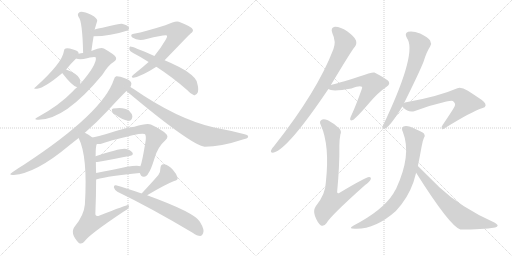
t = 0.00 s
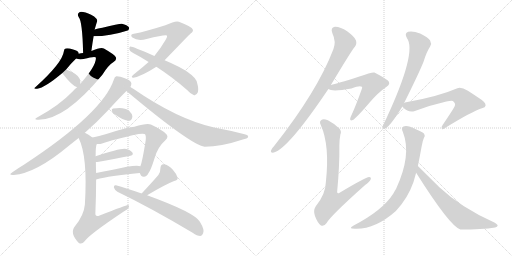
t = 2.00 s
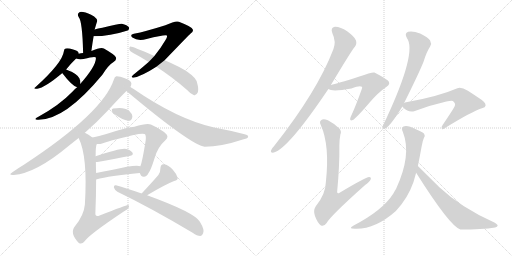
t = 4.00 s
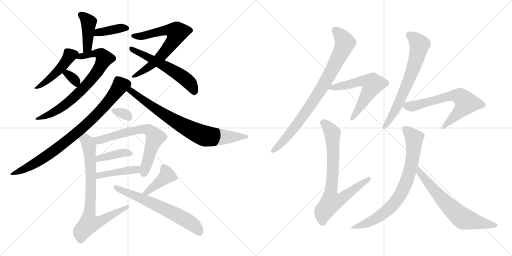
t = 6.00 s
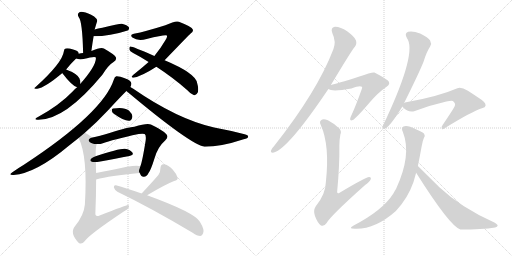
t = 8.00 s
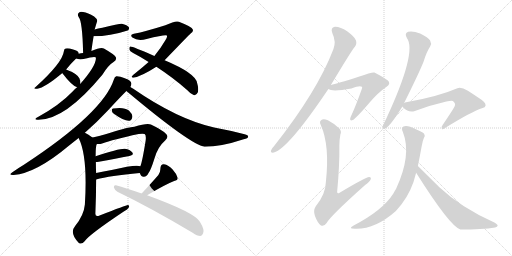
t = 10.00 s

The animated SVG that drew these frames (rendered in a browser with its animation timeline set to each time). Animation: 23 CSS @keyframes rules; frames cover the first 10.00 s.

<svg version="1.1" viewBox="0 0 2048 1024" xmlns="http://www.w3.org/2000/svg">
  <g stroke="lightgray" stroke-dasharray="1,1" stroke-width="1" transform="scale(4, 4)">
    <line x1="0" y1="0" x2="256" y2="256"></line>
    <line x1="256" y1="0" x2="0" y2="256"></line>
    <line x1="128" y1="0" x2="128" y2="256"></line>
    <line x1="0" y1="128" x2="256" y2="128"></line>
    <line x1="256" y1="0" x2="512" y2="256"></line>
    <line x1="512" y1="0" x2="256" y2="256"></line>
    <line x1="384" y1="0" x2="384" y2="256"></line>
    <line x1="256" y1="128" x2="512" y2="128"></line>
  </g>
<g transform="scale(1, -1) translate(0, -850)">
   <style type="text/css">
    @keyframes keyframes0 {
      from {
       stroke: black;
       stroke-dashoffset: 417;
       stroke-width: 128;
       }
       58% {
       animation-timing-function: step-end;
       stroke: black;
       stroke-dashoffset: 0;
       stroke-width: 128;
       }
       to {
       stroke: black;
       stroke-width: 1024;
       }
       }
       #make-me-a-hanzi-animation-0 {
         animation: keyframes0 0.589355s both;
         animation-delay: 0.000000s;
         animation-timing-function: linear;
       }
    @keyframes keyframes1 {
      from {
       stroke: black;
       stroke-dashoffset: 386;
       stroke-width: 128;
       }
       56% {
       animation-timing-function: step-end;
       stroke: black;
       stroke-dashoffset: 0;
       stroke-width: 128;
       }
       to {
       stroke: black;
       stroke-width: 1024;
       }
       }
       #make-me-a-hanzi-animation-1 {
         animation: keyframes1 0.564128s both;
         animation-delay: 0.589355s;
         animation-timing-function: linear;
       }
    @keyframes keyframes2 {
      from {
       stroke: black;
       stroke-dashoffset: 462;
       stroke-width: 128;
       }
       60% {
       animation-timing-function: step-end;
       stroke: black;
       stroke-dashoffset: 0;
       stroke-width: 128;
       }
       to {
       stroke: black;
       stroke-width: 1024;
       }
       }
       #make-me-a-hanzi-animation-2 {
         animation: keyframes2 0.625977s both;
         animation-delay: 1.153483s;
         animation-timing-function: linear;
       }
    @keyframes keyframes3 {
      from {
       stroke: black;
       stroke-dashoffset: 738;
       stroke-width: 128;
       }
       71% {
       animation-timing-function: step-end;
       stroke: black;
       stroke-dashoffset: 0;
       stroke-width: 128;
       }
       to {
       stroke: black;
       stroke-width: 1024;
       }
       }
       #make-me-a-hanzi-animation-3 {
         animation: keyframes3 0.850586s both;
         animation-delay: 1.779460s;
         animation-timing-function: linear;
       }
    @keyframes keyframes4 {
      from {
       stroke: black;
       stroke-dashoffset: 331;
       stroke-width: 128;
       }
       52% {
       animation-timing-function: step-end;
       stroke: black;
       stroke-dashoffset: 0;
       stroke-width: 128;
       }
       to {
       stroke: black;
       stroke-width: 1024;
       }
       }
       #make-me-a-hanzi-animation-4 {
         animation: keyframes4 0.519368s both;
         animation-delay: 2.630046s;
         animation-timing-function: linear;
       }
    @keyframes keyframes5 {
      from {
       stroke: black;
       stroke-dashoffset: 687;
       stroke-width: 128;
       }
       69% {
       animation-timing-function: step-end;
       stroke: black;
       stroke-dashoffset: 0;
       stroke-width: 128;
       }
       to {
       stroke: black;
       stroke-width: 1024;
       }
       }
       #make-me-a-hanzi-animation-5 {
         animation: keyframes5 0.809082s both;
         animation-delay: 3.149414s;
         animation-timing-function: linear;
       }
    @keyframes keyframes6 {
      from {
       stroke: black;
       stroke-dashoffset: 572;
       stroke-width: 128;
       }
       65% {
       animation-timing-function: step-end;
       stroke: black;
       stroke-dashoffset: 0;
       stroke-width: 128;
       }
       to {
       stroke: black;
       stroke-width: 1024;
       }
       }
       #make-me-a-hanzi-animation-6 {
         animation: keyframes6 0.715495s both;
         animation-delay: 3.958496s;
         animation-timing-function: linear;
       }
    @keyframes keyframes7 {
      from {
       stroke: black;
       stroke-dashoffset: 838;
       stroke-width: 128;
       }
       73% {
       animation-timing-function: step-end;
       stroke: black;
       stroke-dashoffset: 0;
       stroke-width: 128;
       }
       to {
       stroke: black;
       stroke-width: 1024;
       }
       }
       #make-me-a-hanzi-animation-7 {
         animation: keyframes7 0.931966s both;
         animation-delay: 4.673991s;
         animation-timing-function: linear;
       }
    @keyframes keyframes8 {
      from {
       stroke: black;
       stroke-dashoffset: 780;
       stroke-width: 128;
       }
       72% {
       animation-timing-function: step-end;
       stroke: black;
       stroke-dashoffset: 0;
       stroke-width: 128;
       }
       to {
       stroke: black;
       stroke-width: 1024;
       }
       }
       #make-me-a-hanzi-animation-8 {
         animation: keyframes8 0.884766s both;
         animation-delay: 5.605957s;
         animation-timing-function: linear;
       }
    @keyframes keyframes9 {
      from {
       stroke: black;
       stroke-dashoffset: 318;
       stroke-width: 128;
       }
       51% {
       animation-timing-function: step-end;
       stroke: black;
       stroke-dashoffset: 0;
       stroke-width: 128;
       }
       to {
       stroke: black;
       stroke-width: 1024;
       }
       }
       #make-me-a-hanzi-animation-9 {
         animation: keyframes9 0.508789s both;
         animation-delay: 6.490723s;
         animation-timing-function: linear;
       }
    @keyframes keyframes10 {
      from {
       stroke: black;
       stroke-dashoffset: 671;
       stroke-width: 128;
       }
       69% {
       animation-timing-function: step-end;
       stroke: black;
       stroke-dashoffset: 0;
       stroke-width: 128;
       }
       to {
       stroke: black;
       stroke-width: 1024;
       }
       }
       #make-me-a-hanzi-animation-10 {
         animation: keyframes10 0.796061s both;
         animation-delay: 6.999512s;
         animation-timing-function: linear;
       }
    @keyframes keyframes11 {
      from {
       stroke: black;
       stroke-dashoffset: 394;
       stroke-width: 128;
       }
       56% {
       animation-timing-function: step-end;
       stroke: black;
       stroke-dashoffset: 0;
       stroke-width: 128;
       }
       to {
       stroke: black;
       stroke-width: 1024;
       }
       }
       #make-me-a-hanzi-animation-11 {
         animation: keyframes11 0.570638s both;
         animation-delay: 7.795573s;
         animation-timing-function: linear;
       }
    @keyframes keyframes12 {
      from {
       stroke: black;
       stroke-dashoffset: 431;
       stroke-width: 128;
       }
       58% {
       animation-timing-function: step-end;
       stroke: black;
       stroke-dashoffset: 0;
       stroke-width: 128;
       }
       to {
       stroke: black;
       stroke-width: 1024;
       }
       }
       #make-me-a-hanzi-animation-12 {
         animation: keyframes12 0.600749s both;
         animation-delay: 8.366211s;
         animation-timing-function: linear;
       }
    @keyframes keyframes13 {
      from {
       stroke: black;
       stroke-dashoffset: 784;
       stroke-width: 128;
       }
       72% {
       animation-timing-function: step-end;
       stroke: black;
       stroke-dashoffset: 0;
       stroke-width: 128;
       }
       to {
       stroke: black;
       stroke-width: 1024;
       }
       }
       #make-me-a-hanzi-animation-13 {
         animation: keyframes13 0.888021s both;
         animation-delay: 8.966960s;
         animation-timing-function: linear;
       }
    @keyframes keyframes14 {
      from {
       stroke: black;
       stroke-dashoffset: 408;
       stroke-width: 128;
       }
       57% {
       animation-timing-function: step-end;
       stroke: black;
       stroke-dashoffset: 0;
       stroke-width: 128;
       }
       to {
       stroke: black;
       stroke-width: 1024;
       }
       }
       #make-me-a-hanzi-animation-14 {
         animation: keyframes14 0.582031s both;
         animation-delay: 9.854981s;
         animation-timing-function: linear;
       }
    @keyframes keyframes15 {
      from {
       stroke: black;
       stroke-dashoffset: 638;
       stroke-width: 128;
       }
       67% {
       animation-timing-function: step-end;
       stroke: black;
       stroke-dashoffset: 0;
       stroke-width: 128;
       }
       to {
       stroke: black;
       stroke-width: 1024;
       }
       }
       #make-me-a-hanzi-animation-15 {
         animation: keyframes15 0.769206s both;
         animation-delay: 10.437012s;
         animation-timing-function: linear;
       }
    @keyframes keyframes16 {
      from {
       stroke: black;
       stroke-dashoffset: 838;
       stroke-width: 128;
       }
       73% {
       animation-timing-function: step-end;
       stroke: black;
       stroke-dashoffset: 0;
       stroke-width: 128;
       }
       to {
       stroke: black;
       stroke-width: 1024;
       }
       }
       #make-me-a-hanzi-animation-16 {
         animation: keyframes16 0.931966s both;
         animation-delay: 11.206218s;
         animation-timing-function: linear;
       }
    @keyframes keyframes17 {
      from {
       stroke: black;
       stroke-dashoffset: 592;
       stroke-width: 128;
       }
       66% {
       animation-timing-function: step-end;
       stroke: black;
       stroke-dashoffset: 0;
       stroke-width: 128;
       }
       to {
       stroke: black;
       stroke-width: 1024;
       }
       }
       #make-me-a-hanzi-animation-17 {
         animation: keyframes17 0.731771s both;
         animation-delay: 12.138184s;
         animation-timing-function: linear;
       }
    @keyframes keyframes18 {
      from {
       stroke: black;
       stroke-dashoffset: 758;
       stroke-width: 128;
       }
       71% {
       animation-timing-function: step-end;
       stroke: black;
       stroke-dashoffset: 0;
       stroke-width: 128;
       }
       to {
       stroke: black;
       stroke-width: 1024;
       }
       }
       #make-me-a-hanzi-animation-18 {
         animation: keyframes18 0.866862s both;
         animation-delay: 12.869955s;
         animation-timing-function: linear;
       }
    @keyframes keyframes19 {
      from {
       stroke: black;
       stroke-dashoffset: 670;
       stroke-width: 128;
       }
       69% {
       animation-timing-function: step-end;
       stroke: black;
       stroke-dashoffset: 0;
       stroke-width: 128;
       }
       to {
       stroke: black;
       stroke-width: 1024;
       }
       }
       #make-me-a-hanzi-animation-19 {
         animation: keyframes19 0.795247s both;
         animation-delay: 13.736817s;
         animation-timing-function: linear;
       }
    @keyframes keyframes20 {
      from {
       stroke: black;
       stroke-dashoffset: 655;
       stroke-width: 128;
       }
       68% {
       animation-timing-function: step-end;
       stroke: black;
       stroke-dashoffset: 0;
       stroke-width: 128;
       }
       to {
       stroke: black;
       stroke-width: 1024;
       }
       }
       #make-me-a-hanzi-animation-20 {
         animation: keyframes20 0.783040s both;
         animation-delay: 14.532064s;
         animation-timing-function: linear;
       }
    @keyframes keyframes21 {
      from {
       stroke: black;
       stroke-dashoffset: 763;
       stroke-width: 128;
       }
       71% {
       animation-timing-function: step-end;
       stroke: black;
       stroke-dashoffset: 0;
       stroke-width: 128;
       }
       to {
       stroke: black;
       stroke-width: 1024;
       }
       }
       #make-me-a-hanzi-animation-21 {
         animation: keyframes21 0.870931s both;
         animation-delay: 15.315104s;
         animation-timing-function: linear;
       }
    @keyframes keyframes22 {
      from {
       stroke: black;
       stroke-dashoffset: 662;
       stroke-width: 128;
       }
       68% {
       animation-timing-function: step-end;
       stroke: black;
       stroke-dashoffset: 0;
       stroke-width: 128;
       }
       to {
       stroke: black;
       stroke-width: 1024;
       }
       }
       #make-me-a-hanzi-animation-22 {
         animation: keyframes22 0.788737s both;
         animation-delay: 16.186035s;
         animation-timing-function: linear;
       }
</style>
<path d="M 365.5 646.0 Q 369.5 677.0 374.5 705.0 L 378.5 732.0 Q 378.5 733.0 379.5 735.0 Q 385.5 756.0 388.5 765.0 Q 391.5 772.0 376.5 784.0 Q 351.5 799.0 332.5 802.0 Q 320.5 805.0 314.5 798.0 Q 308.5 794.0 314.5 782.0 Q 329.5 766.0 332.5 638.0 C 333.5 608.0 361.5 616.0 365.5 646.0 Z" fill="lightgray"></path> 
<path d="M 374.5 705.0 Q 440.5 705.0 510.5 728.0 Q 511.5 729.0 512.5 729.0 Q 518.5 735.0 515.5 741.0 Q 509.5 750.0 487.5 755.0 Q 478.5 756.0 409.5 739.0 Q 391.5 736.0 378.5 732.0 C 349.5 724.0 344.5 705.0 374.5 705.0 Z" fill="lightgray"></path> 
<path d="M 314.5 635.0 Q 314.5 636.0 314.5 637.0 Q 313.5 647.0 292.5 652.0 Q 271.5 659.0 262.5 656.0 Q 256.5 655.0 255.5 645.0 Q 249.5 599.0 143.5 503.0 Q 128.5 493.0 148.5 495.0 Q 179.5 499.0 249.5 558.0 L 264.5 572.0 Q 283.5 596.0 304.5 616.0 C 316.5 628.0 316.5 628.0 314.5 635.0 Z" fill="lightgray"></path> 
<path d="M 308.5 501.0 Q 298.5 494.0 289.5 483.0 Q 237.5 429.0 153.5 383.0 Q 131.5 373.0 149.5 371.0 Q 257.5 367.0 409.5 551.0 Q 433.5 590.0 455.5 603.0 Q 467.5 610.0 463.5 621.0 Q 459.5 631.0 415.5 656.0 Q 403.5 662.0 365.5 646.0 L 332.5 638.0 Q 323.5 638.0 314.5 635.0 C 285.5 629.0 274.5 621.0 304.5 616.0 Q 313.5 612.0 334.5 614.0 Q 379.5 626.0 383.5 620.0 Q 386.5 589.0 321.5 515.0 L 308.5 501.0 Z" fill="lightgray"></path> 
<path d="M 249.5 558.0 Q 248.5 558.0 249.5 557.0 Q 288.5 506.0 308.5 501.0 C 320.5 497.0 320.5 497.0 321.5 515.0 Q 322.5 525.0 317.5 537.0 Q 307.5 556.0 264.5 572.0 C 239.5 582.0 239.5 582.0 249.5 558.0 Z" fill="lightgray"></path> 
<path d="M 658.5 609.0 Q 757.5 712.0 762.5 716.0 Q 775.5 725.0 770.5 733.0 Q 769.5 742.0 715.5 763.0 Q 703.5 769.0 661.5 749.0 Q 582.5 724.0 535.5 715.0 Q 517.5 712.0 529.5 700.0 Q 551.5 684.0 586.5 694.0 Q 662.5 713.0 667.5 708.0 Q 670.5 704.0 661.5 689.0 Q 643.5 658.0 617.5 626.0 L 594.5 602.0 Q 569.5 580.0 533.5 551.0 Q 520.5 541.0 533.5 539.0 Q 566.5 545.0 625.5 583.0 L 658.5 609.0 Z" fill="lightgray"></path> 
<path d="M 625.5 583.0 Q 694.5 538.0 749.5 489.0 Q 762.5 474.0 774.5 470.0 Q 784.5 466.0 791.5 481.0 Q 795.5 494.0 788.5 518.0 Q 782.5 557.0 658.5 609.0 L 617.5 626.0 Q 527.5 666.0 520.5 664.0 Q 516.5 663.0 517.5 652.0 Q 518.5 645.0 532.5 638.0 Q 563.5 622.0 594.5 602.0 L 625.5 583.0 Z" fill="lightgray"></path> 
<path d="M 339.5 319.0 Q 388.5 362.0 430.5 407.0 Q 478.5 459.0 505.5 486.0 L 521.5 502.0 Q 525.5 509.0 525.5 516.0 Q 524.5 528.0 501.5 536.0 Q 476.5 546.0 465.5 545.0 Q 458.5 544.0 455.5 532.0 Q 412.5 399.0 95.5 191.0 Q 73.5 178.0 49.5 161.0 Q 30.5 149.0 54.5 150.0 Q 144.5 157.0 276.5 268.0 Q 295.5 283.0 314.5 298.0 L 339.5 319.0 Z" fill="lightgray"></path> 
<path d="M 505.5 486.0 Q 763.5 270.0 818.5 263.0 Q 884.5 263.0 974.5 293.0 Q 992.5 297.0 992.5 303.0 Q 993.5 310.0 978.5 313.0 Q 921.5 328.0 856.5 340.0 Q 709.5 373.0 531.5 496.0 Q 525.5 500.0 521.5 502.0 C 496.5 518.0 482.5 505.0 505.5 486.0 Z" fill="lightgray"></path> 
<path d="M 455.5 395.0 Q 498.5 364.0 518.5 367.0 Q 528.5 370.0 529.5 385.0 Q 528.5 395.0 515.5 408.0 Q 496.5 423.0 452.5 416.0 Q 445.5 415.0 447.5 406.0 Q 448.5 400.0 455.5 395.0 Z" fill="lightgray"></path> 
<path d="M 558.5 158.0 Q 559.5 157.0 560.5 155.0 Q 564.5 142.0 575.5 143.0 Q 587.5 144.0 593.5 157.0 Q 602.5 167.0 618.5 218.0 Q 631.5 263.0 661.5 289.0 Q 677.5 304.0 662.5 316.0 Q 647.5 331.0 603.5 352.0 Q 588.5 359.0 537.5 343.0 Q 516.5 343.0 438.5 318.0 Q 396.5 306.0 369.5 300.0 C 340.5 293.0 357.5 273.0 387.5 274.0 Q 399.5 273.0 408.5 276.0 Q 451.5 292.0 554.5 314.0 Q 572.5 317.0 578.5 314.0 Q 585.5 310.0 582.5 287.0 Q 569.5 205.0 561.5 185.0 C 554.5 164.0 554.5 164.0 558.5 158.0 Z" fill="lightgray"></path> 
<path d="M 383.5 202.0 Q 387.5 202.0 395.5 203.0 Q 465.5 216.0 517.5 226.0 Q 536.5 230.0 529.5 240.0 Q 520.5 252.0 499.5 255.0 Q 474.5 256.0 382.5 225.0 C 354.5 215.0 353.5 200.0 383.5 202.0 Z" fill="lightgray"></path> 
<path d="M 384.5 132.0 Q 438.5 147.0 558.5 158.0 C 588.5 161.0 590.5 176.0 561.5 185.0 Q 545.5 194.0 446.5 170.0 Q 413.5 164.0 384.5 158.0 C 355.5 152.0 355.5 124.0 384.5 132.0 Z" fill="lightgray"></path> 
<path d="M 369.5 300.0 Q 353.5 313.0 339.5 319.0 C 313.5 333.0 302.5 326.0 314.5 298.0 Q 351.5 225.0 339.5 32.0 Q 335.5 -11.0 300.5 -54.0 Q 276.5 -82.0 315.5 -122.0 Q 327.5 -129.0 338.5 -115.0 Q 354.5 -90.0 493.5 3.0 Q 511.5 13.0 515.5 21.0 Q 519.5 28.0 511.5 30.0 Q 505.5 30.0 398.5 -12.0 Q 380.5 -19.0 381.5 -3.0 Q 384.5 70.0 384.5 132.0 L 384.5 158.0 Q 383.5 180.0 383.5 202.0 L 382.5 225.0 Q 382.5 268.0 387.5 274.0 C 389.5 285.0 389.5 285.0 369.5 300.0 Z" fill="lightgray"></path> 
<path d="M 588.5 69.0 Q 660.5 112.0 696.5 126.0 Q 712.5 129.0 710.5 139.0 Q 706.5 154.0 690.5 172.0 Q 674.5 190.0 655.5 193.0 Q 642.5 194.0 641.5 176.0 Q 642.5 164.0 633.5 150.0 Q 609.5 122.0 566.5 76.0 C 546.5 54.0 562.5 54.0 588.5 69.0 Z" fill="lightgray"></path> 
<path d="M 566.5 76.0 Q 503.5 98.0 463.5 109.0 Q 454.5 110.0 455.5 100.0 Q 458.5 90.0 469.5 83.0 Q 602.5 19.0 770.5 -81.0 Q 788.5 -94.0 801.5 -94.0 Q 808.5 -93.0 812.5 -83.0 Q 819.5 -70.0 799.5 -37.0 Q 778.5 0.0 588.5 69.0 L 566.5 76.0 Z" fill="lightgray"></path> 
<path d="M 1323.5 510.0 Q 1410.5 655.0 1419.5 663.0 Q 1428.5 675.0 1423.5 689.0 Q 1419.5 702.0 1388.5 725.0 Q 1360.5 744.0 1339.5 743.0 Q 1320.5 740.0 1329.5 717.0 Q 1345.5 683.0 1333.5 653.0 Q 1269.5 485.0 1096.5 266.0 Q 1086.5 256.0 1084.5 249.0 Q 1080.5 237.0 1095.5 240.0 Q 1153.5 256.0 1313.5 494.0 L 1323.5 510.0 Z" fill="lightgray"></path> 
<path d="M 1313.5 494.0 Q 1328.5 482.0 1405.5 496.0 Q 1439.5 509.0 1447.5 503.0 Q 1450.5 500.0 1446.5 492.0 Q 1422.5 425.0 1407.5 393.0 Q 1401.5 381.0 1400.5 375.0 Q 1399.5 365.0 1411.5 370.0 Q 1423.5 376.0 1478.5 440.0 Q 1512.5 480.0 1546.5 503.0 Q 1564.5 515.0 1551.5 528.0 Q 1536.5 540.0 1497.5 560.0 Q 1490.5 563.0 1434.5 543.0 Q 1346.5 515.0 1323.5 510.0 C 1294.5 503.0 1292.5 502.0 1313.5 494.0 Z" fill="lightgray"></path> 
<path d="M 1361.5 312.0 Q 1367.5 325.0 1357.5 336.0 Q 1333.5 358.0 1311.5 369.0 Q 1293.5 376.0 1285.5 370.0 Q 1275.5 364.0 1283.5 349.0 Q 1319.5 268.0 1303.5 122.0 Q 1302.5 73.0 1262.5 24.0 Q 1252.5 8.0 1259.5 -13.0 Q 1269.5 -40.0 1282.5 -51.0 Q 1295.5 -58.0 1306.5 -42.0 Q 1321.5 -14.0 1460.5 110.0 Q 1478.5 123.0 1482.5 132.0 Q 1486.5 142.0 1476.5 142.0 Q 1463.5 142.0 1358.5 79.0 Q 1349.5 73.0 1348.5 82.0 Q 1358.5 187.0 1357.5 267.0 Q 1357.5 292.0 1361.5 312.0 Z" fill="lightgray"></path> 
<path d="M 1616.5 438.0 Q 1679.5 565.0 1694.5 604.0 Q 1706.5 643.0 1720.5 664.0 Q 1727.5 676.0 1720.5 688.0 Q 1713.5 700.0 1680.5 716.0 Q 1650.5 728.0 1632.5 723.0 Q 1616.5 717.0 1627.5 698.0 Q 1669.5 643.0 1543.5 372.0 Q 1540.5 368.0 1538.5 361.0 Q 1531.5 349.0 1530.5 343.0 Q 1529.5 331.0 1542.5 337.0 Q 1561.5 346.0 1609.5 424.0 L 1616.5 438.0 Z" fill="lightgray"></path> 
<path d="M 1609.5 424.0 Q 1610.5 423.0 1612.5 420.0 Q 1634.5 398.0 1659.5 406.0 Q 1711.5 427.0 1770.5 440.0 Q 1801.5 449.0 1811.5 446.0 Q 1823.5 436.0 1819.5 428.0 Q 1819.5 422.0 1770.5 350.0 Q 1763.5 341.0 1767.5 334.0 Q 1771.5 330.0 1783.5 340.0 Q 1886.5 404.0 1930.5 418.0 Q 1940.5 419.0 1942.5 428.0 Q 1943.5 441.0 1915.5 458.0 Q 1893.5 473.0 1871.5 487.0 Q 1844.5 503.0 1829.5 497.0 Q 1751.5 463.0 1619.5 440.0 Q 1618.5 440.0 1616.5 438.0 C 1600.5 433.0 1600.5 433.0 1609.5 424.0 Z" fill="lightgray"></path> 
<path d="M 1671.5 186.0 Q 1678.5 220.0 1686.5 264.0 Q 1690.5 288.0 1695.5 298.0 Q 1702.5 305.0 1696.5 315.0 Q 1690.5 322.0 1661.5 334.0 Q 1630.5 350.0 1613.5 344.0 Q 1603.5 338.0 1611.5 322.0 Q 1647.5 231.0 1584.5 95.0 Q 1578.5 86.0 1573.5 76.0 Q 1531.5 9.0 1414.5 -52.0 Q 1389.5 -65.0 1419.5 -65.0 Q 1500.5 -68.0 1583.5 6.0 Q 1593.5 18.0 1605.5 32.0 Q 1647.5 86.0 1664.5 159.0 L 1671.5 186.0 Z" fill="lightgray"></path> 
<path d="M 1664.5 159.0 Q 1799.5 -55.0 1841.5 -68.0 Q 1928.5 -68.0 1980.5 -60.0 Q 1989.5 -57.0 1990.5 -53.0 Q 1991.5 -49.0 1979.5 -41.0 Q 1844.5 19.0 1757.5 101.0 Q 1745.5 113.0 1671.5 186.0 C 1650.5 207.0 1648.5 184.0 1664.5 159.0 Z" fill="lightgray"></path> 
      <clipPath id="make-me-a-hanzi-clip-0">
      <path d="M 365.5 646.0 Q 369.5 677.0 374.5 705.0 L 378.5 732.0 Q 378.5 733.0 379.5 735.0 Q 385.5 756.0 388.5 765.0 Q 391.5 772.0 376.5 784.0 Q 351.5 799.0 332.5 802.0 Q 320.5 805.0 314.5 798.0 Q 308.5 794.0 314.5 782.0 Q 329.5 766.0 332.5 638.0 C 333.5 608.0 361.5 616.0 365.5 646.0 Z" fill="lightgray"></path>
      </clipPath>
      <path clip-path="url(#make-me-a-hanzi-clip-0)" d="M 323.5 790.0 L 354.5 762.0 L 349.5 661.0 L 335.5 650.0 " fill="none" id="make-me-a-hanzi-animation-0" stroke-dasharray="289 578" stroke-linecap="round"></path>

      <clipPath id="make-me-a-hanzi-clip-1">
      <path d="M 374.5 705.0 Q 440.5 705.0 510.5 728.0 Q 511.5 729.0 512.5 729.0 Q 518.5 735.0 515.5 741.0 Q 509.5 750.0 487.5 755.0 Q 478.5 756.0 409.5 739.0 Q 391.5 736.0 378.5 732.0 C 349.5 724.0 344.5 705.0 374.5 705.0 Z" fill="lightgray"></path>
      </clipPath>
      <path clip-path="url(#make-me-a-hanzi-clip-1)" d="M 381.5 711.0 L 403.5 723.0 L 507.5 737.0 " fill="none" id="make-me-a-hanzi-animation-1" stroke-dasharray="258 516" stroke-linecap="round"></path>

      <clipPath id="make-me-a-hanzi-clip-2">
      <path d="M 314.5 635.0 Q 314.5 636.0 314.5 637.0 Q 313.5 647.0 292.5 652.0 Q 271.5 659.0 262.5 656.0 Q 256.5 655.0 255.5 645.0 Q 249.5 599.0 143.5 503.0 Q 128.5 493.0 148.5 495.0 Q 179.5 499.0 249.5 558.0 L 264.5 572.0 Q 283.5 596.0 304.5 616.0 C 316.5 628.0 316.5 628.0 314.5 635.0 Z" fill="lightgray"></path>
      </clipPath>
      <path clip-path="url(#make-me-a-hanzi-clip-2)" d="M 303.5 636.0 L 279.5 628.0 L 215.5 549.0 L 151.5 502.0 " fill="none" id="make-me-a-hanzi-animation-2" stroke-dasharray="334 668" stroke-linecap="round"></path>

      <clipPath id="make-me-a-hanzi-clip-3">
      <path d="M 308.5 501.0 Q 298.5 494.0 289.5 483.0 Q 237.5 429.0 153.5 383.0 Q 131.5 373.0 149.5 371.0 Q 257.5 367.0 409.5 551.0 Q 433.5 590.0 455.5 603.0 Q 467.5 610.0 463.5 621.0 Q 459.5 631.0 415.5 656.0 Q 403.5 662.0 365.5 646.0 L 332.5 638.0 Q 323.5 638.0 314.5 635.0 C 285.5 629.0 274.5 621.0 304.5 616.0 Q 313.5 612.0 334.5 614.0 Q 379.5 626.0 383.5 620.0 Q 386.5 589.0 321.5 515.0 L 308.5 501.0 Z" fill="lightgray"></path>
      </clipPath>
      <path clip-path="url(#make-me-a-hanzi-clip-3)" d="M 311.5 618.0 L 378.5 638.0 L 406.5 632.0 L 416.5 615.0 L 371.5 538.0 L 302.5 466.0 L 217.5 402.0 L 154.5 376.0 " fill="none" id="make-me-a-hanzi-animation-3" stroke-dasharray="610 1220" stroke-linecap="round"></path>

      <clipPath id="make-me-a-hanzi-clip-4">
      <path d="M 249.5 558.0 Q 248.5 558.0 249.5 557.0 Q 288.5 506.0 308.5 501.0 C 320.5 497.0 320.5 497.0 321.5 515.0 Q 322.5 525.0 317.5 537.0 Q 307.5 556.0 264.5 572.0 C 239.5 582.0 239.5 582.0 249.5 558.0 Z" fill="lightgray"></path>
      </clipPath>
      <path clip-path="url(#make-me-a-hanzi-clip-4)" d="M 256.5 558.0 L 283.5 545.0 L 302.5 526.0 L 307.5 509.0 " fill="none" id="make-me-a-hanzi-animation-4" stroke-dasharray="203 406" stroke-linecap="round"></path>

      <clipPath id="make-me-a-hanzi-clip-5">
      <path d="M 658.5 609.0 Q 757.5 712.0 762.5 716.0 Q 775.5 725.0 770.5 733.0 Q 769.5 742.0 715.5 763.0 Q 703.5 769.0 661.5 749.0 Q 582.5 724.0 535.5 715.0 Q 517.5 712.0 529.5 700.0 Q 551.5 684.0 586.5 694.0 Q 662.5 713.0 667.5 708.0 Q 670.5 704.0 661.5 689.0 Q 643.5 658.0 617.5 626.0 L 594.5 602.0 Q 569.5 580.0 533.5 551.0 Q 520.5 541.0 533.5 539.0 Q 566.5 545.0 625.5 583.0 L 658.5 609.0 Z" fill="lightgray"></path>
      </clipPath>
      <path clip-path="url(#make-me-a-hanzi-clip-5)" d="M 532.5 707.0 L 575.5 707.0 L 680.5 731.0 L 708.5 721.0 L 695.5 689.0 L 650.5 632.0 L 609.5 591.0 L 537.5 545.0 " fill="none" id="make-me-a-hanzi-animation-5" stroke-dasharray="559 1118" stroke-linecap="round"></path>

      <clipPath id="make-me-a-hanzi-clip-6">
      <path d="M 625.5 583.0 Q 694.5 538.0 749.5 489.0 Q 762.5 474.0 774.5 470.0 Q 784.5 466.0 791.5 481.0 Q 795.5 494.0 788.5 518.0 Q 782.5 557.0 658.5 609.0 L 617.5 626.0 Q 527.5 666.0 520.5 664.0 Q 516.5 663.0 517.5 652.0 Q 518.5 645.0 532.5 638.0 Q 563.5 622.0 594.5 602.0 L 625.5 583.0 Z" fill="lightgray"></path>
      </clipPath>
      <path clip-path="url(#make-me-a-hanzi-clip-6)" d="M 521.5 657.0 L 717.5 552.0 L 756.5 520.0 L 778.5 483.0 " fill="none" id="make-me-a-hanzi-animation-6" stroke-dasharray="444 888" stroke-linecap="round"></path>

      <clipPath id="make-me-a-hanzi-clip-7">
      <path d="M 339.5 319.0 Q 388.5 362.0 430.5 407.0 Q 478.5 459.0 505.5 486.0 L 521.5 502.0 Q 525.5 509.0 525.5 516.0 Q 524.5 528.0 501.5 536.0 Q 476.5 546.0 465.5 545.0 Q 458.5 544.0 455.5 532.0 Q 412.5 399.0 95.5 191.0 Q 73.5 178.0 49.5 161.0 Q 30.5 149.0 54.5 150.0 Q 144.5 157.0 276.5 268.0 Q 295.5 283.0 314.5 298.0 L 339.5 319.0 Z" fill="lightgray"></path>
      </clipPath>
      <path clip-path="url(#make-me-a-hanzi-clip-7)" d="M 508.5 513.0 L 481.5 509.0 L 399.5 405.0 L 343.5 350.0 L 239.5 264.0 L 127.5 189.0 L 59.5 159.0 " fill="none" id="make-me-a-hanzi-animation-7" stroke-dasharray="710 1420" stroke-linecap="round"></path>

      <clipPath id="make-me-a-hanzi-clip-8">
      <path d="M 505.5 486.0 Q 763.5 270.0 818.5 263.0 Q 884.5 263.0 974.5 293.0 Q 992.5 297.0 992.5 303.0 Q 993.5 310.0 978.5 313.0 Q 921.5 328.0 856.5 340.0 Q 709.5 373.0 531.5 496.0 Q 525.5 500.0 521.5 502.0 C 496.5 518.0 482.5 505.0 505.5 486.0 Z" fill="lightgray"></path>
      </clipPath>
      <path clip-path="url(#make-me-a-hanzi-clip-8)" d="M 522.5 493.0 L 523.5 484.0 L 532.5 482.0 L 542.5 469.0 L 638.5 403.0 L 795.5 315.0 L 849.5 302.0 L 986.5 304.0 " fill="none" id="make-me-a-hanzi-animation-8" stroke-dasharray="652 1304" stroke-linecap="round"></path>

      <clipPath id="make-me-a-hanzi-clip-9">
      <path d="M 455.5 395.0 Q 498.5 364.0 518.5 367.0 Q 528.5 370.0 529.5 385.0 Q 528.5 395.0 515.5 408.0 Q 496.5 423.0 452.5 416.0 Q 445.5 415.0 447.5 406.0 Q 448.5 400.0 455.5 395.0 Z" fill="lightgray"></path>
      </clipPath>
      <path clip-path="url(#make-me-a-hanzi-clip-9)" d="M 459.5 406.0 L 505.5 390.0 L 514.5 380.0 " fill="none" id="make-me-a-hanzi-animation-9" stroke-dasharray="190 380" stroke-linecap="round"></path>

      <clipPath id="make-me-a-hanzi-clip-10">
      <path d="M 558.5 158.0 Q 559.5 157.0 560.5 155.0 Q 564.5 142.0 575.5 143.0 Q 587.5 144.0 593.5 157.0 Q 602.5 167.0 618.5 218.0 Q 631.5 263.0 661.5 289.0 Q 677.5 304.0 662.5 316.0 Q 647.5 331.0 603.5 352.0 Q 588.5 359.0 537.5 343.0 Q 516.5 343.0 438.5 318.0 Q 396.5 306.0 369.5 300.0 C 340.5 293.0 357.5 273.0 387.5 274.0 Q 399.5 273.0 408.5 276.0 Q 451.5 292.0 554.5 314.0 Q 572.5 317.0 578.5 314.0 Q 585.5 310.0 582.5 287.0 Q 569.5 205.0 561.5 185.0 C 554.5 164.0 554.5 164.0 558.5 158.0 Z" fill="lightgray"></path>
      </clipPath>
      <path clip-path="url(#make-me-a-hanzi-clip-10)" d="M 376.5 295.0 L 394.5 290.0 L 551.5 331.0 L 594.5 331.0 L 620.5 301.0 L 574.5 157.0 " fill="none" id="make-me-a-hanzi-animation-10" stroke-dasharray="543 1086" stroke-linecap="round"></path>

      <clipPath id="make-me-a-hanzi-clip-11">
      <path d="M 383.5 202.0 Q 387.5 202.0 395.5 203.0 Q 465.5 216.0 517.5 226.0 Q 536.5 230.0 529.5 240.0 Q 520.5 252.0 499.5 255.0 Q 474.5 256.0 382.5 225.0 C 354.5 215.0 353.5 200.0 383.5 202.0 Z" fill="lightgray"></path>
      </clipPath>
      <path clip-path="url(#make-me-a-hanzi-clip-11)" d="M 389.5 208.0 L 397.5 218.0 L 489.5 238.0 L 520.5 235.0 " fill="none" id="make-me-a-hanzi-animation-11" stroke-dasharray="266 532" stroke-linecap="round"></path>

      <clipPath id="make-me-a-hanzi-clip-12">
      <path d="M 384.5 132.0 Q 438.5 147.0 558.5 158.0 C 588.5 161.0 590.5 176.0 561.5 185.0 Q 545.5 194.0 446.5 170.0 Q 413.5 164.0 384.5 158.0 C 355.5 152.0 355.5 124.0 384.5 132.0 Z" fill="lightgray"></path>
      </clipPath>
      <path clip-path="url(#make-me-a-hanzi-clip-12)" d="M 388.5 139.0 L 409.5 151.0 L 460.5 163.0 L 543.5 171.0 L 556.5 179.0 " fill="none" id="make-me-a-hanzi-animation-12" stroke-dasharray="303 606" stroke-linecap="round"></path>

      <clipPath id="make-me-a-hanzi-clip-13">
      <path d="M 369.5 300.0 Q 353.5 313.0 339.5 319.0 C 313.5 333.0 302.5 326.0 314.5 298.0 Q 351.5 225.0 339.5 32.0 Q 335.5 -11.0 300.5 -54.0 Q 276.5 -82.0 315.5 -122.0 Q 327.5 -129.0 338.5 -115.0 Q 354.5 -90.0 493.5 3.0 Q 511.5 13.0 515.5 21.0 Q 519.5 28.0 511.5 30.0 Q 505.5 30.0 398.5 -12.0 Q 380.5 -19.0 381.5 -3.0 Q 384.5 70.0 384.5 132.0 L 384.5 158.0 Q 383.5 180.0 383.5 202.0 L 382.5 225.0 Q 382.5 268.0 387.5 274.0 C 389.5 285.0 389.5 285.0 369.5 300.0 Z" fill="lightgray"></path>
      </clipPath>
      <path clip-path="url(#make-me-a-hanzi-clip-13)" d="M 322.5 296.0 L 342.5 291.0 L 356.5 268.0 L 363.5 152.0 L 357.5 -43.0 L 399.5 -36.0 L 511.5 24.0 " fill="none" id="make-me-a-hanzi-animation-13" stroke-dasharray="656 1312" stroke-linecap="round"></path>

      <clipPath id="make-me-a-hanzi-clip-14">
      <path d="M 588.5 69.0 Q 660.5 112.0 696.5 126.0 Q 712.5 129.0 710.5 139.0 Q 706.5 154.0 690.5 172.0 Q 674.5 190.0 655.5 193.0 Q 642.5 194.0 641.5 176.0 Q 642.5 164.0 633.5 150.0 Q 609.5 122.0 566.5 76.0 C 546.5 54.0 562.5 54.0 588.5 69.0 Z" fill="lightgray"></path>
      </clipPath>
      <path clip-path="url(#make-me-a-hanzi-clip-14)" d="M 654.5 179.0 L 668.5 148.0 L 591.5 83.0 L 574.5 81.0 " fill="none" id="make-me-a-hanzi-animation-14" stroke-dasharray="280 560" stroke-linecap="round"></path>

      <clipPath id="make-me-a-hanzi-clip-15">
      <path d="M 566.5 76.0 Q 503.5 98.0 463.5 109.0 Q 454.5 110.0 455.5 100.0 Q 458.5 90.0 469.5 83.0 Q 602.5 19.0 770.5 -81.0 Q 788.5 -94.0 801.5 -94.0 Q 808.5 -93.0 812.5 -83.0 Q 819.5 -70.0 799.5 -37.0 Q 778.5 0.0 588.5 69.0 L 566.5 76.0 Z" fill="lightgray"></path>
      </clipPath>
      <path clip-path="url(#make-me-a-hanzi-clip-15)" d="M 465.5 99.0 L 594.5 46.0 L 709.5 -11.0 L 772.5 -49.0 L 798.5 -80.0 " fill="none" id="make-me-a-hanzi-animation-15" stroke-dasharray="510 1020" stroke-linecap="round"></path>

      <clipPath id="make-me-a-hanzi-clip-16">
      <path d="M 1323.5 510.0 Q 1410.5 655.0 1419.5 663.0 Q 1428.5 675.0 1423.5 689.0 Q 1419.5 702.0 1388.5 725.0 Q 1360.5 744.0 1339.5 743.0 Q 1320.5 740.0 1329.5 717.0 Q 1345.5 683.0 1333.5 653.0 Q 1269.5 485.0 1096.5 266.0 Q 1086.5 256.0 1084.5 249.0 Q 1080.5 237.0 1095.5 240.0 Q 1153.5 256.0 1313.5 494.0 L 1323.5 510.0 Z" fill="lightgray"></path>
      </clipPath>
      <path clip-path="url(#make-me-a-hanzi-clip-16)" d="M 1341.5 727.0 L 1358.5 714.0 L 1379.5 676.0 L 1333.5 578.0 L 1233.5 414.0 L 1146.5 301.0 L 1093.5 249.0 " fill="none" id="make-me-a-hanzi-animation-16" stroke-dasharray="710 1420" stroke-linecap="round"></path>

      <clipPath id="make-me-a-hanzi-clip-17">
      <path d="M 1313.5 494.0 Q 1328.5 482.0 1405.5 496.0 Q 1439.5 509.0 1447.5 503.0 Q 1450.5 500.0 1446.5 492.0 Q 1422.5 425.0 1407.5 393.0 Q 1401.5 381.0 1400.5 375.0 Q 1399.5 365.0 1411.5 370.0 Q 1423.5 376.0 1478.5 440.0 Q 1512.5 480.0 1546.5 503.0 Q 1564.5 515.0 1551.5 528.0 Q 1536.5 540.0 1497.5 560.0 Q 1490.5 563.0 1434.5 543.0 Q 1346.5 515.0 1323.5 510.0 C 1294.5 503.0 1292.5 502.0 1313.5 494.0 Z" fill="lightgray"></path>
      </clipPath>
      <path clip-path="url(#make-me-a-hanzi-clip-17)" d="M 1318.5 496.0 L 1451.5 526.0 L 1489.5 513.0 L 1454.5 445.0 L 1407.5 377.0 " fill="none" id="make-me-a-hanzi-animation-17" stroke-dasharray="464 928" stroke-linecap="round"></path>

      <clipPath id="make-me-a-hanzi-clip-18">
      <path d="M 1361.5 312.0 Q 1367.5 325.0 1357.5 336.0 Q 1333.5 358.0 1311.5 369.0 Q 1293.5 376.0 1285.5 370.0 Q 1275.5 364.0 1283.5 349.0 Q 1319.5 268.0 1303.5 122.0 Q 1302.5 73.0 1262.5 24.0 Q 1252.5 8.0 1259.5 -13.0 Q 1269.5 -40.0 1282.5 -51.0 Q 1295.5 -58.0 1306.5 -42.0 Q 1321.5 -14.0 1460.5 110.0 Q 1478.5 123.0 1482.5 132.0 Q 1486.5 142.0 1476.5 142.0 Q 1463.5 142.0 1358.5 79.0 Q 1349.5 73.0 1348.5 82.0 Q 1358.5 187.0 1357.5 267.0 Q 1357.5 292.0 1361.5 312.0 Z" fill="lightgray"></path>
      </clipPath>
      <path clip-path="url(#make-me-a-hanzi-clip-18)" d="M 1293.5 359.0 L 1322.5 328.0 L 1329.5 310.0 L 1332.5 174.0 L 1322.5 60.0 L 1329.5 45.0 L 1368.5 57.0 L 1475.5 135.0 " fill="none" id="make-me-a-hanzi-animation-18" stroke-dasharray="630 1260" stroke-linecap="round"></path>

      <clipPath id="make-me-a-hanzi-clip-19">
      <path d="M 1616.5 438.0 Q 1679.5 565.0 1694.5 604.0 Q 1706.5 643.0 1720.5 664.0 Q 1727.5 676.0 1720.5 688.0 Q 1713.5 700.0 1680.5 716.0 Q 1650.5 728.0 1632.5 723.0 Q 1616.5 717.0 1627.5 698.0 Q 1669.5 643.0 1543.5 372.0 Q 1540.5 368.0 1538.5 361.0 Q 1531.5 349.0 1530.5 343.0 Q 1529.5 331.0 1542.5 337.0 Q 1561.5 346.0 1609.5 424.0 L 1616.5 438.0 Z" fill="lightgray"></path>
      </clipPath>
      <path clip-path="url(#make-me-a-hanzi-clip-19)" d="M 1637.5 709.0 L 1663.5 691.0 L 1677.5 672.0 L 1664.5 612.0 L 1604.5 457.0 L 1538.5 344.0 " fill="none" id="make-me-a-hanzi-animation-19" stroke-dasharray="542 1084" stroke-linecap="round"></path>

      <clipPath id="make-me-a-hanzi-clip-20">
      <path d="M 1609.5 424.0 Q 1610.5 423.0 1612.5 420.0 Q 1634.5 398.0 1659.5 406.0 Q 1711.5 427.0 1770.5 440.0 Q 1801.5 449.0 1811.5 446.0 Q 1823.5 436.0 1819.5 428.0 Q 1819.5 422.0 1770.5 350.0 Q 1763.5 341.0 1767.5 334.0 Q 1771.5 330.0 1783.5 340.0 Q 1886.5 404.0 1930.5 418.0 Q 1940.5 419.0 1942.5 428.0 Q 1943.5 441.0 1915.5 458.0 Q 1893.5 473.0 1871.5 487.0 Q 1844.5 503.0 1829.5 497.0 Q 1751.5 463.0 1619.5 440.0 Q 1618.5 440.0 1616.5 438.0 C 1600.5 433.0 1600.5 433.0 1609.5 424.0 Z" fill="lightgray"></path>
      </clipPath>
      <path clip-path="url(#make-me-a-hanzi-clip-20)" d="M 1619.5 428.0 L 1659.5 427.0 L 1808.5 467.0 L 1847.5 460.0 L 1864.5 438.0 L 1855.5 423.0 L 1770.5 338.0 " fill="none" id="make-me-a-hanzi-animation-20" stroke-dasharray="527 1054" stroke-linecap="round"></path>

      <clipPath id="make-me-a-hanzi-clip-21">
      <path d="M 1671.5 186.0 Q 1678.5 220.0 1686.5 264.0 Q 1690.5 288.0 1695.5 298.0 Q 1702.5 305.0 1696.5 315.0 Q 1690.5 322.0 1661.5 334.0 Q 1630.5 350.0 1613.5 344.0 Q 1603.5 338.0 1611.5 322.0 Q 1647.5 231.0 1584.5 95.0 Q 1578.5 86.0 1573.5 76.0 Q 1531.5 9.0 1414.5 -52.0 Q 1389.5 -65.0 1419.5 -65.0 Q 1500.5 -68.0 1583.5 6.0 Q 1593.5 18.0 1605.5 32.0 Q 1647.5 86.0 1664.5 159.0 L 1671.5 186.0 Z" fill="lightgray"></path>
      </clipPath>
      <path clip-path="url(#make-me-a-hanzi-clip-21)" d="M 1620.5 334.0 L 1655.5 298.0 L 1656.5 277.0 L 1641.5 172.0 L 1611.5 89.0 L 1582.5 44.0 L 1548.5 8.0 L 1487.5 -33.0 L 1426.5 -55.0 " fill="none" id="make-me-a-hanzi-animation-21" stroke-dasharray="635 1270" stroke-linecap="round"></path>

      <clipPath id="make-me-a-hanzi-clip-22">
      <path d="M 1664.5 159.0 Q 1799.5 -55.0 1841.5 -68.0 Q 1928.5 -68.0 1980.5 -60.0 Q 1989.5 -57.0 1990.5 -53.0 Q 1991.5 -49.0 1979.5 -41.0 Q 1844.5 19.0 1757.5 101.0 Q 1745.5 113.0 1671.5 186.0 C 1650.5 207.0 1648.5 184.0 1664.5 159.0 Z" fill="lightgray"></path>
      </clipPath>
      <path clip-path="url(#make-me-a-hanzi-clip-22)" d="M 1679.5 177.0 L 1680.5 153.0 L 1759.5 62.0 L 1837.5 -13.0 L 1853.5 -25.0 L 1983.5 -53.0 " fill="none" id="make-me-a-hanzi-animation-22" stroke-dasharray="534 1068" stroke-linecap="round"></path>

</g>
</svg>
